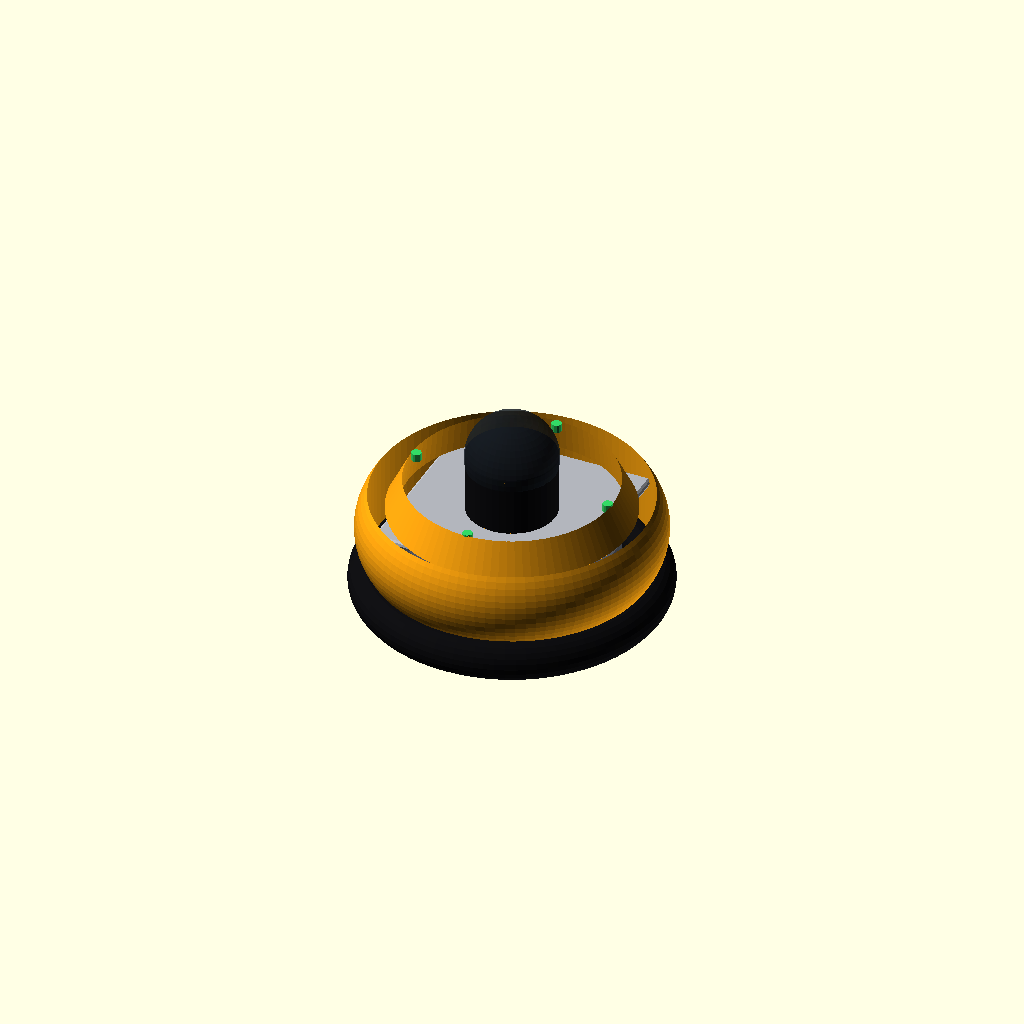
Cell 1 — every parameter at its default value.
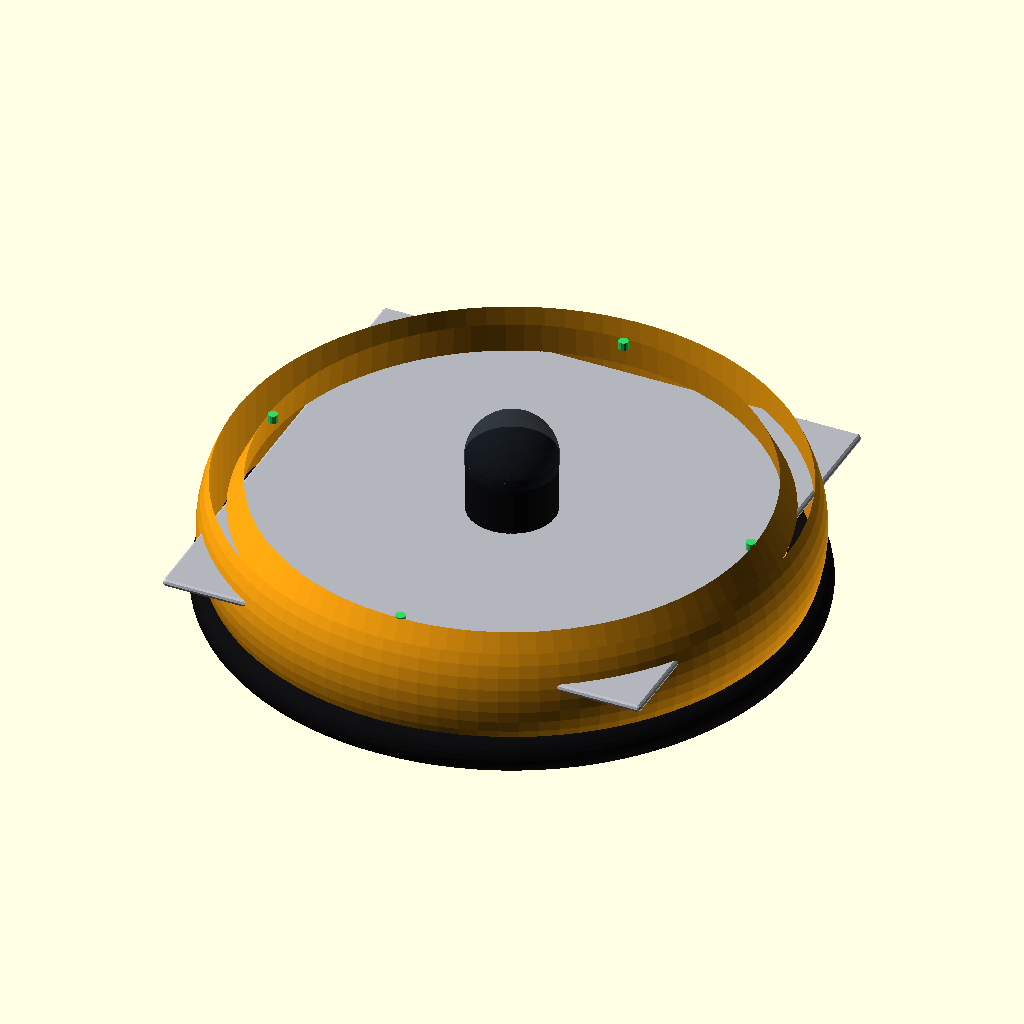
Cell 2: D = 144 (everything else at default).
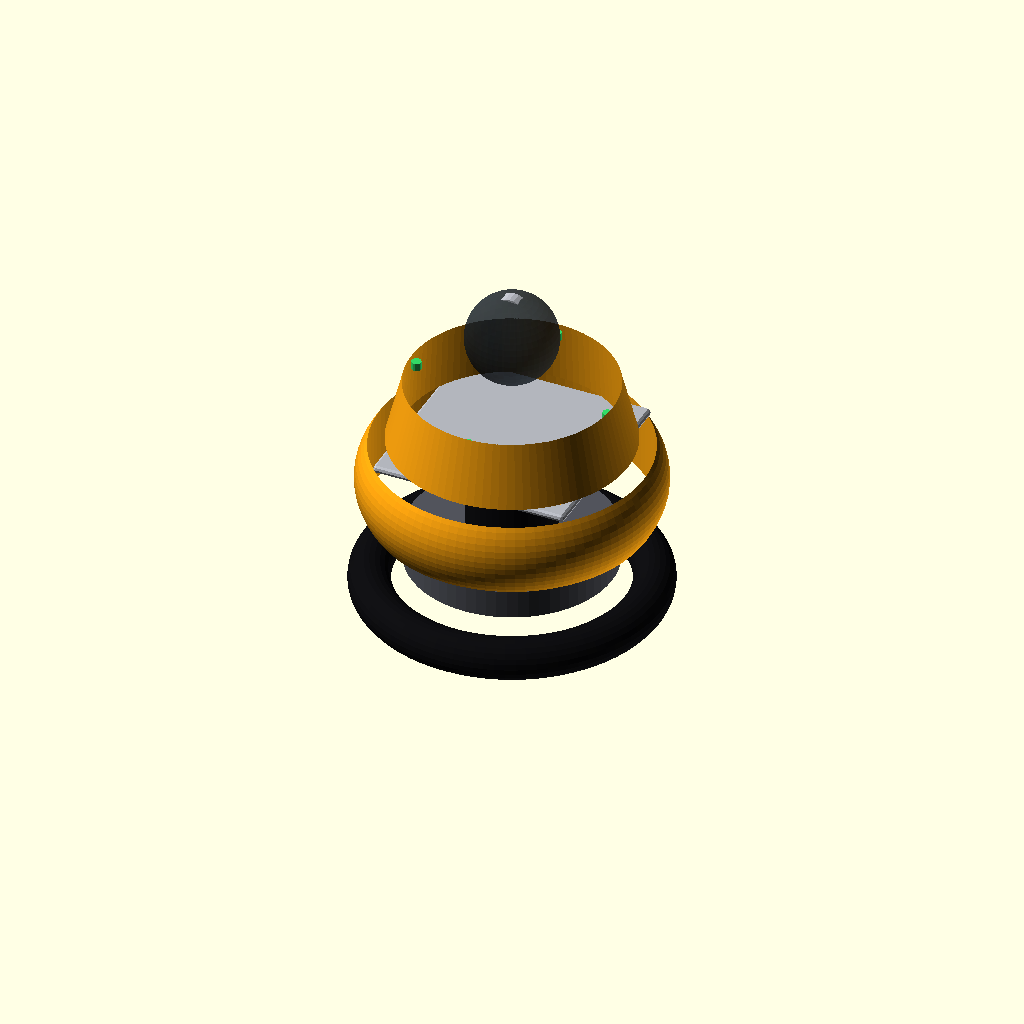
Cell 3: H = 92 (everything else at default).
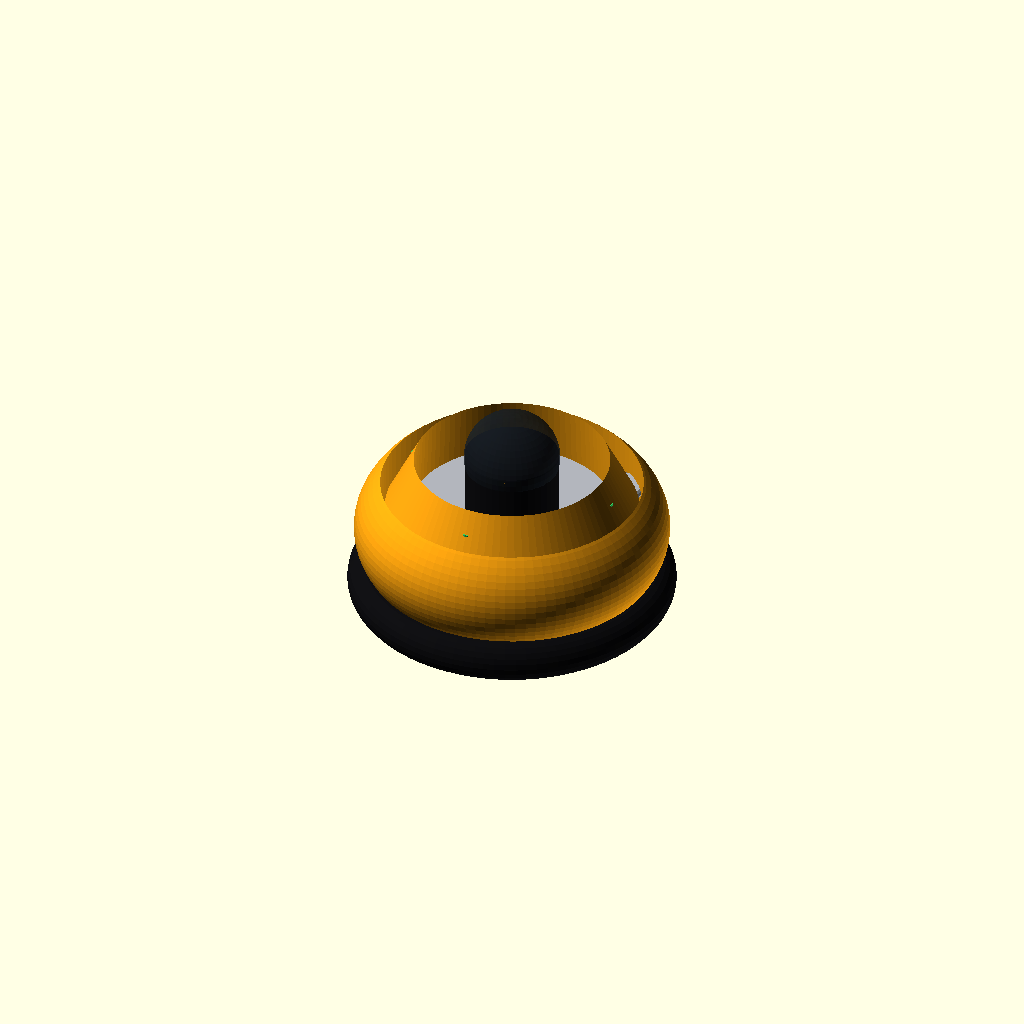
Cell 4 — wall set to 6, the other parameters unchanged.
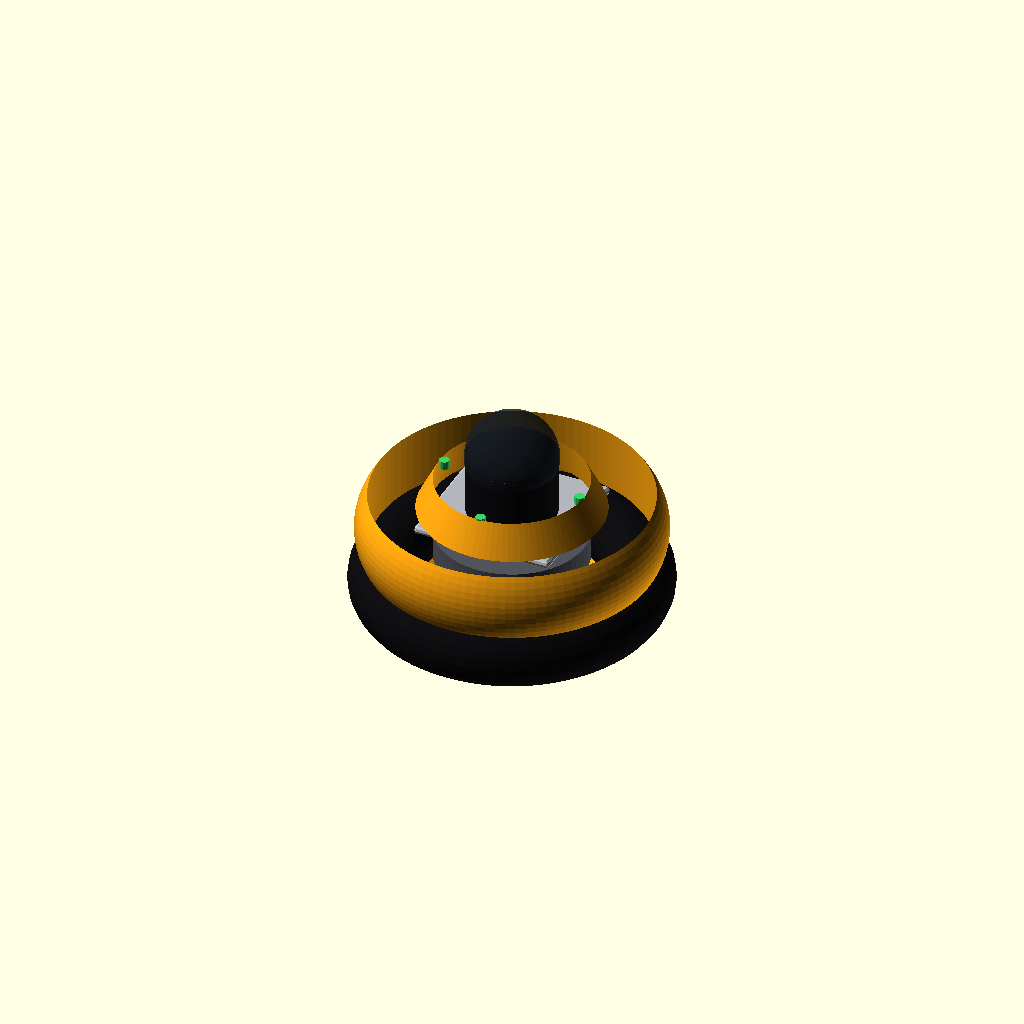
Cell 5 — bump_t set to 14, the other parameters unchanged.
All cells are drawn from one camera (rotation 55°, 0°, 25°, orthographic, colour scheme Cornfield), so only the parameter changes between them.
Source of the model, hardware/scad/frize_anchor.scad:
// =====================================================================
//  FRIZE ANCHOR-1  ―  Air-Dropped UWB Positioning Beacon
//  Codename: "Breadcrumb"
//  Units: mm  |  OpenSCAD 2021.01+
//
//  드론(SCOUT-1)이 매거진에 싣고 다니다 진입구·계단참·복도 분기에 '투하'한다.
//  떨어뜨려도 깨지지 않게 충격흡수 범퍼 + 자기복원(self-righting) 무게추 베이스.
//  상단 UWB 안테나 돔이 항상 위를 보게 굴러서 정렬 → 대원 고글이 삼변측량으로
//  실내 위치를 잡는다. 색: 고시인성 형광(현장에서 보이게).
//
//  PART_MODE: ALL / SHELL_TOP / SHELL_BOT / BUMPER / ALL_NOBUMP
// =====================================================================
PART_MODE = "ALL";
$fn = 64; sfn = 18;

D     = 72;     // 외경
H     = 46;     // 전체 높이
wall  = 3.0;
bump_t= 7;      // 범퍼 두께

C_HI   =[0.95,0.62,0.06];   // 고시인성 오렌지(셸)
C_BLACK=[0.06,0.06,0.07];   // 범퍼/베이스 러버
C_DOME =[0.10,0.13,0.16,0.6];// UWB 안테나 돔(반투명)
C_METAL=[0.7,0.71,0.74];
C_GREEN=[0.2,0.85,0.4];
C_WEIGHT=[0.32,0.33,0.36];

module rbox(s,r=2,fn=sfn){ hull() for(x=[-1,1],y=[-1,1],z=[-1,1])
    translate([x*(s[0]/2-r),y*(s[1]/2-r),z*(s[2]/2-r)]) sphere(r=r,$fn=fn); }

// ---- 하단 셸: 무게추(self-right) + 배터리 + MCU ----
module shell_bot(){
    color(C_HI) difference(){
        union(){
            // 둥근 밑접시(굴러서 똑바로 서게 낮은 무게중심)
            translate([0,0,H*0.30]) scale([1,1,0.62]) sphere(d=D, $fn=96);
            cylinder(d=D-bump_t*2, h=H*0.42, $fn=96);
        }
        translate([0,0,H*0.30]) scale([1,1,0.62]) sphere(d=D-2*wall, $fn=96);
        translate([0,0,-1]) cylinder(d=D-2*wall, h=H, $fn=96);    // 내부 공동
        translate([0,0,H*0.42]) cylinder(d=D-bump_t*2-2, h=H, $fn=96);
    }
    // 바닥 텅스텐/스틸 무게추(self-righting)
    color(C_WEIGHT) translate([0,0,wall+3]) cylinder(d=D-bump_t*2-8, h=7, $fn=64);
    // 21700 단셀 배터리
    color(C_BLACK) translate([0,0,14]) cylinder(d=21.5, h=20, $fn=40);
    // MCU/UWB 보드(ESP32 + DWM3000)
    color(C_METAL) translate([0,0,H*0.42-1]) rbox([D-bump_t*2-10, D-bump_t*2-10, 2], 1, 10);
}

// ---- 상단 셸: UWB 안테나 돔 + 상태 LED ----
module shell_top(){
    color(C_HI) translate([0,0,H*0.42]) difference(){
        cylinder(d1=D-bump_t*2, d2=D-bump_t*2-14, h=H*0.30, $fn=96);
        translate([0,0,-1]) cylinder(d1=D-bump_t*2-2*wall, d2=D-bump_t*2-16, h=H, $fn=96);
    }
    // UWB 안테나 돔(꼭대기, 위를 보게)
    color(C_DOME) translate([0,0,H*0.72]) sphere(d=22, $fn=48);
    color(C_METAL) translate([0,0,H*0.70]) cylinder(d=10, h=4, $fn=32);   // 안테나 베이스
    // 상태 LED 링(투하/측위 fix 표시) ― 4개
    color(C_GREEN) for(a=[0:90:359]) rotate([0,0,a]) translate([(D-bump_t*2)/2-5,0,H*0.55]) cylinder(d=2.4,h=2,$fn=14);
    // 후크 아이(매거진 걸이/회수용)
    color(C_METAL) translate([0,0,H*0.80]) rotate([90,0,0]) difference(){ cylinder(d=8,h=3,center=true,$fn=24); cylinder(d=4,h=4,center=true,$fn=20);}
}

// ---- 충격흡수 범퍼 링(적도, 낙하 보호) ----
module bumper(){
    color(C_BLACK) rotate_extrude($fn=96)
        translate([D/2-bump_t/2,0,0]) circle(d=bump_t+3, $fn=24);
}

module anchor(){ shell_bot(); shell_top(); bumper(); }

if      (PART_MODE=="ALL")       anchor();
else if (PART_MODE=="ALL_NOBUMP"){ shell_bot(); shell_top(); }
else if (PART_MODE=="SHELL_TOP") shell_top();
else if (PART_MODE=="SHELL_BOT") shell_bot();
else if (PART_MODE=="BUMPER")    bumper();
Customizer parameters (derived from the source; name, type, default, range or options):
PART_MODE: string, default "ALL"
D: number, default 72
H: number, default 46
wall: number, default 3
bump_t: number, default 7
C_HI: vector, default [0.95, 0.62, 0.06]
C_BLACK: vector, default [0.06, 0.06, 0.07]
C_DOME: vector, default [0.1, 0.13, 0.16, 0.6]
C_METAL: vector, default [0.7, 0.71, 0.74]
C_GREEN: vector, default [0.2, 0.85, 0.4]
C_WEIGHT: vector, default [0.32, 0.33, 0.36]
